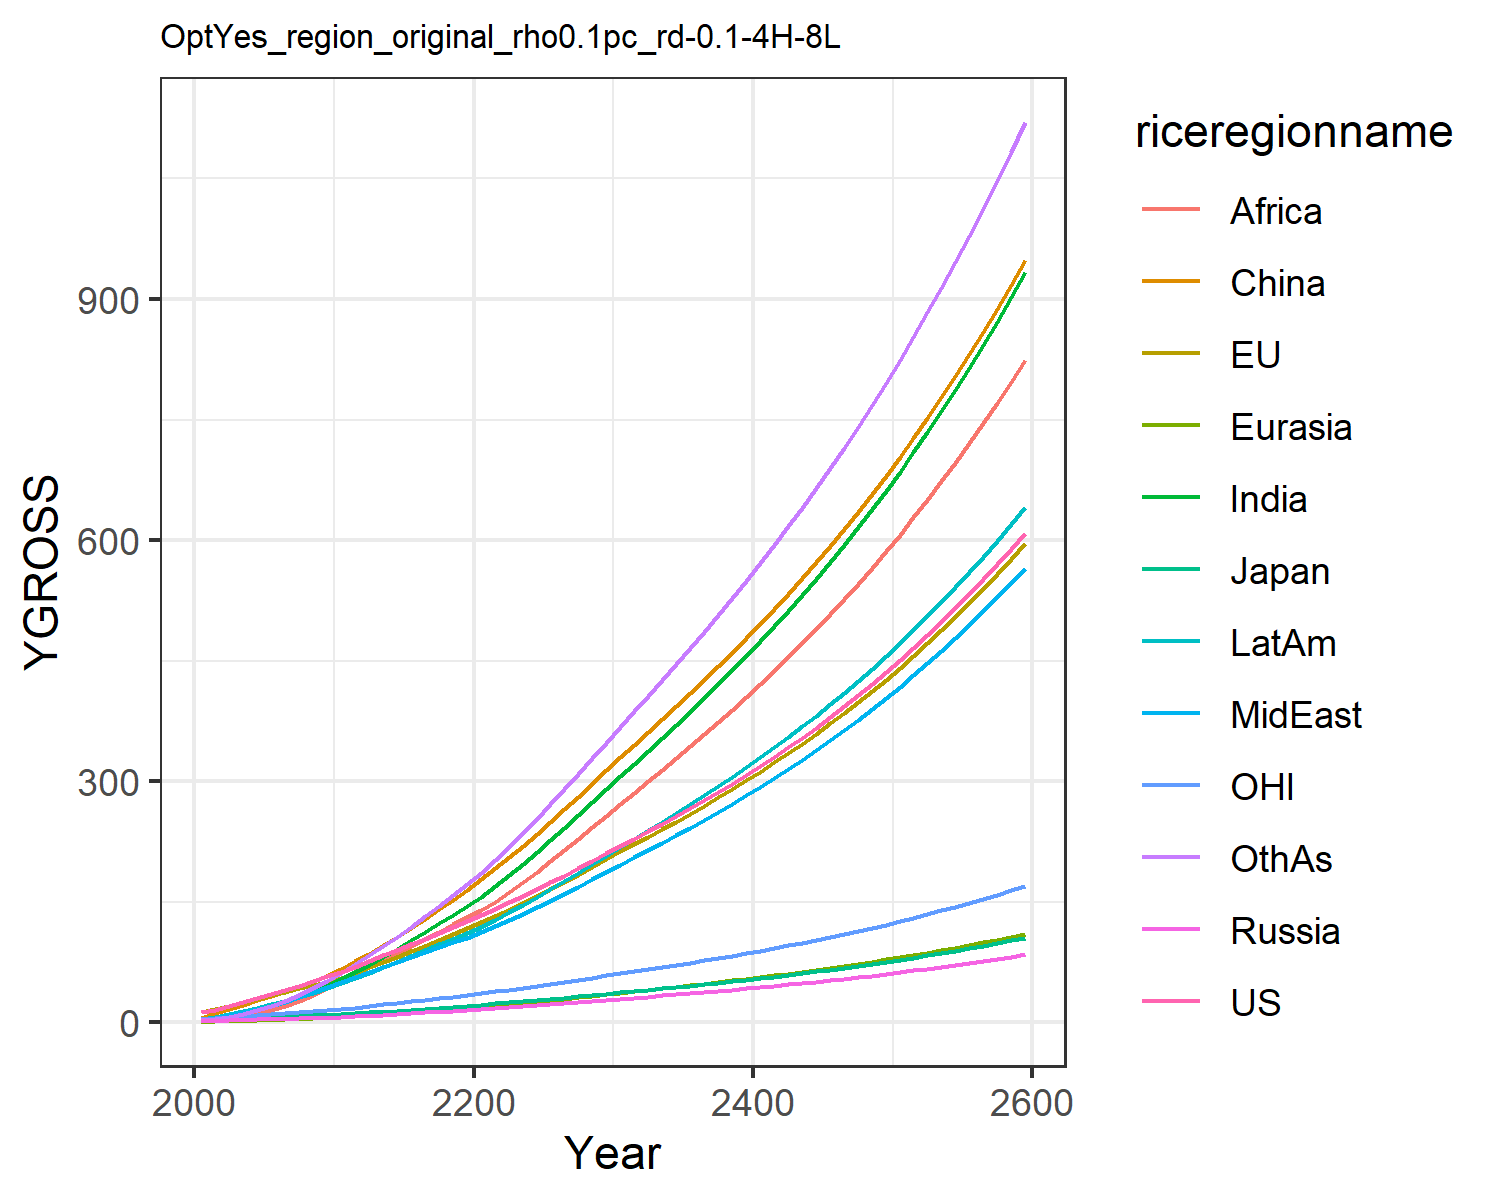

Data behind this chart, as committed beside it:
12.397900201983997, 13.031057477827348, 3.8702837853585215, 1.6979566948188103, 0.8073350542869363, 5.3332327426145, 2.44083151280076, 3.48010334883969, 1.3005301355519892, 4.558476252491413, 3.842049750356455, 2.6191887369437756
15.97, 16.38, 4.426, 2.247, 1.093, 11.94, 4.601, 5.767, 2.457, 7.117, 5.094, 4.179
20.5, 20.67, 5.157, 2.738, 1.535, 16.86, 7.413, 8.752, 4.366, 10.35, 6.493, 6.934
25.28, 25.01, 5.766, 3.19, 2.026, 22.1, 10.99, 12.36, 7.149, 14.09, 7.932, 10.65
30.29, 29.46, 6.144, 3.655, 2.568, 27.53, 15.36, 16.57, 10.99, 18.18, 9.329, 15.39
35.28, 33.76, 6.693, 4.138, 3.146, 33, 20.21, 20.98, 15.53, 22.38, 10.61, 20.84
40.29, 37.94, 7.358, 4.627, 3.768, 38.87, 25.53, 25.72, 20.7, 26.81, 11.8, 27.02
45.59, 42.16, 8.004, 5.108, 4.437, 45.09, 31.56, 31.14, 26.97, 31.64, 12.99, 34.23
51.21, 46.42, 8.631, 5.576, 5.145, 51.56, 38.29, 37.28, 34.46, 36.85, 14.18, 42.52
57.17, 50.7, 9.238, 6.029, 5.884, 58.19, 45.69, 44.19, 43.28, 42.42, 15.36, 51.89
63.28, 55.78, 10.05, 6.653, 6.758, 66.1, 53.74, 50.74, 52.06, 48.37, 16.79, 61.92
69.33, 61.77, 11.09, 7.487, 7.8, 75.85, 62.42, 56.42, 60.13, 54.63, 18.51, 72.52
76.47, 68.51, 12.3, 8.435, 8.953, 85.57, 71.77, 62.75, 68.49, 61.57, 20.44, 83.31
83.39, 75.17, 13.48, 9.392, 10.14, 95.82, 81.51, 68.95, 77.14, 68.52, 22.34, 94.77
90.27, 81.86, 14.66, 10.37, 11.38, 106.5, 91.56, 75.09, 85.99, 75.53, 24.25, 106.8
97.2, 88.63, 15.85, 11.37, 12.65, 117.6, 101.9, 81.2, 94.95, 82.59, 26.17, 119.3
104.2, 95.52, 17.06, 12.4, 13.96, 129.1, 112.4, 87.29, 104, 89.72, 28.13, 132.1
111.4, 102.5, 18.29, 13.47, 15.3, 140.8, 123.1, 93.35, 112.9, 96.9, 30.13, 145.1
118.8, 109.7, 19.55, 14.56, 16.68, 152.9, 133.9, 99.39, 121.8, 104.1, 32.17, 158.3
126.3, 117, 20.83, 15.69, 18.08, 165.1, 144.8, 105.4, 130.6, 111.4, 34.26, 171.7
134, 124.5, 22.15, 16.83, 19.55, 178, 156.5, 112, 140, 119.2, 36.4, 186.1
141.7, 132.4, 23.51, 17.98, 21.1, 191.5, 169.6, 119.3, 150.3, 127.8, 38.6, 201.9
149.5, 140.4, 24.91, 19.14, 22.69, 205.4, 183.2, 127, 162.1, 136.8, 40.86, 218.5
157.5, 148.6, 26.35, 20.34, 24.33, 219.7, 197.3, 134.9, 174.5, 146.1, 43.18, 235.6
165.7, 157.1, 27.82, 21.56, 26.01, 234.4, 211.7, 143.1, 187.4, 155.6, 45.56, 253.2
174.1, 165.8, 29.33, 22.81, 27.73, 249.5, 226.6, 151.4, 200.6, 165.5, 48, 271.3
182.7, 174.7, 30.9, 24.09, 29.49, 265, 241.9, 160, 214.3, 175.6, 50.52, 289.9
191.6, 183.9, 32.51, 25.41, 31.3, 280.8, 257.6, 168.9, 228.3, 186, 53.1, 309
200.7, 193.4, 34.16, 26.76, 33.15, 297.1, 273.6, 177.9, 242.5, 196.6, 55.76, 328.4
210.1, 203.1, 35.85, 28.15, 35.04, 313.7, 289.9, 187.1, 257.1, 207.5, 58.49, 348.2
219.4, 212.6, 37.52, 29.51, 36.9, 330, 306.1, 196.3, 271.6, 218.2, 61.17, 367.8
228.4, 221.8, 39.13, 30.83, 38.72, 345.6, 321.9, 205.2, 285.7, 228.6, 63.75, 387
237.6, 231, 40.75, 32.17, 40.55, 361.3, 337.8, 214.2, 299.8, 239, 66.36, 406.2
246.9, 240.4, 42.39, 33.52, 42.4, 377, 353.8, 223.4, 314.1, 249.6, 69, 425.7
256.4, 249.9, 44.06, 34.9, 44.28, 393.1, 370.1, 232.7, 328.6, 260.3, 71.69, 445.4
266.2, 259.7, 45.77, 36.3, 46.2, 409.3, 386.7, 242.2, 343.4, 271.3, 74.44, 465.4
276.2, 269.6, 47.53, 37.74, 48.15, 425.9, 403.5, 251.9, 358.3, 282.4, 77.26, 485.8
286.5, 279.8, 49.32, 39.21, 50.14, 442.8, 420.7, 261.8, 373.6, 293.8, 80.14, 506.6
297, 290.3, 51.16, 40.72, 52.17, 460, 438.2, 271.9, 389.1, 305.5, 83.1, 527.7
307.8, 301, 53.06, 42.26, 54.25, 477.7, 456.1, 282.3, 405, 317.4, 86.14, 549.3
319, 312, 55, 43.85, 56.38, 495.7, 474.4, 293, 421.2, 329.6, 89.26, 571.4
330.4, 323.4, 57, 45.48, 58.56, 514.2, 493.2, 303.9, 437.8, 342.2, 92.47, 593.9
342.2, 335, 59.06, 47.15, 60.8, 533.1, 512.3, 315.2, 454.7, 355, 95.77, 617
354.4, 347, 61.17, 48.87, 63.09, 552.5, 532, 326.7, 472.1, 368.2, 99.16, 640.6
366.9, 359.3, 63.35, 50.64, 65.44, 572.4, 552.1, 338.6, 489.9, 381.8, 102.7, 664.8
379.8, 372, 65.6, 52.46, 67.86, 592.8, 572.8, 350.8, 508.1, 395.7, 106.3, 689.6
393, 385, 67.91, 54.33, 70.35, 613.8, 594, 363.3, 526.8, 410.1, 110, 715.1
406.7, 398.5, 70.29, 56.26, 72.9, 635.3, 615.8, 376.2, 546, 424.8, 113.8, 741.2
420.8, 412.3, 72.74, 58.24, 75.53, 657.4, 638.2, 389.5, 565.7, 440, 117.7, 768.1
435.4, 426.6, 75.27, 60.29, 78.23, 680.2, 661.3, 403.2, 586, 455.6, 121.7, 795.7
450.4, 441.3, 77.88, 62.4, 81.01, 703.6, 685, 417.4, 606.8, 471.7, 125.9, 824.1
465.9, 456.4, 80.57, 64.57, 83.88, 727.7, 709.4, 431.9, 628.3, 488.3, 130.2, 853.2
481.9, 472.1, 83.35, 66.81, 86.83, 752.4, 734.5, 446.9, 650.3, 505.4, 134.6, 883.2
498.4, 488.2, 86.21, 69.13, 89.87, 777.9, 760.3, 462.3, 673, 523, 139.2, 914.1
515.4, 504.8, 89.17, 71.51, 93.01, 804.2, 787, 478.3, 696.4, 541.1, 143.9, 946
533, 522, 92.21, 73.97, 96.24, 831.3, 814.4, 494.7, 720.4, 559.9, 148.8, 978.7
551.2, 539.7, 95.36, 76.51, 99.58, 859.1, 842.7, 511.7, 745.2, 579.2, 153.8, 1012
569.9, 557.9, 98.61, 79.13, 103, 887.9, 871.9, 529.1, 770.8, 599.1, 159, 1047
589.2, 576.8, 102, 81.83, 106.6, 917.5, 902, 547.2, 797.1, 619.7, 164.4, 1083
609.2, 596.2, 105.4, 84.63, 110.2, 948, 933, 565.8, 824.3, 640.9, 169.9, 1120
